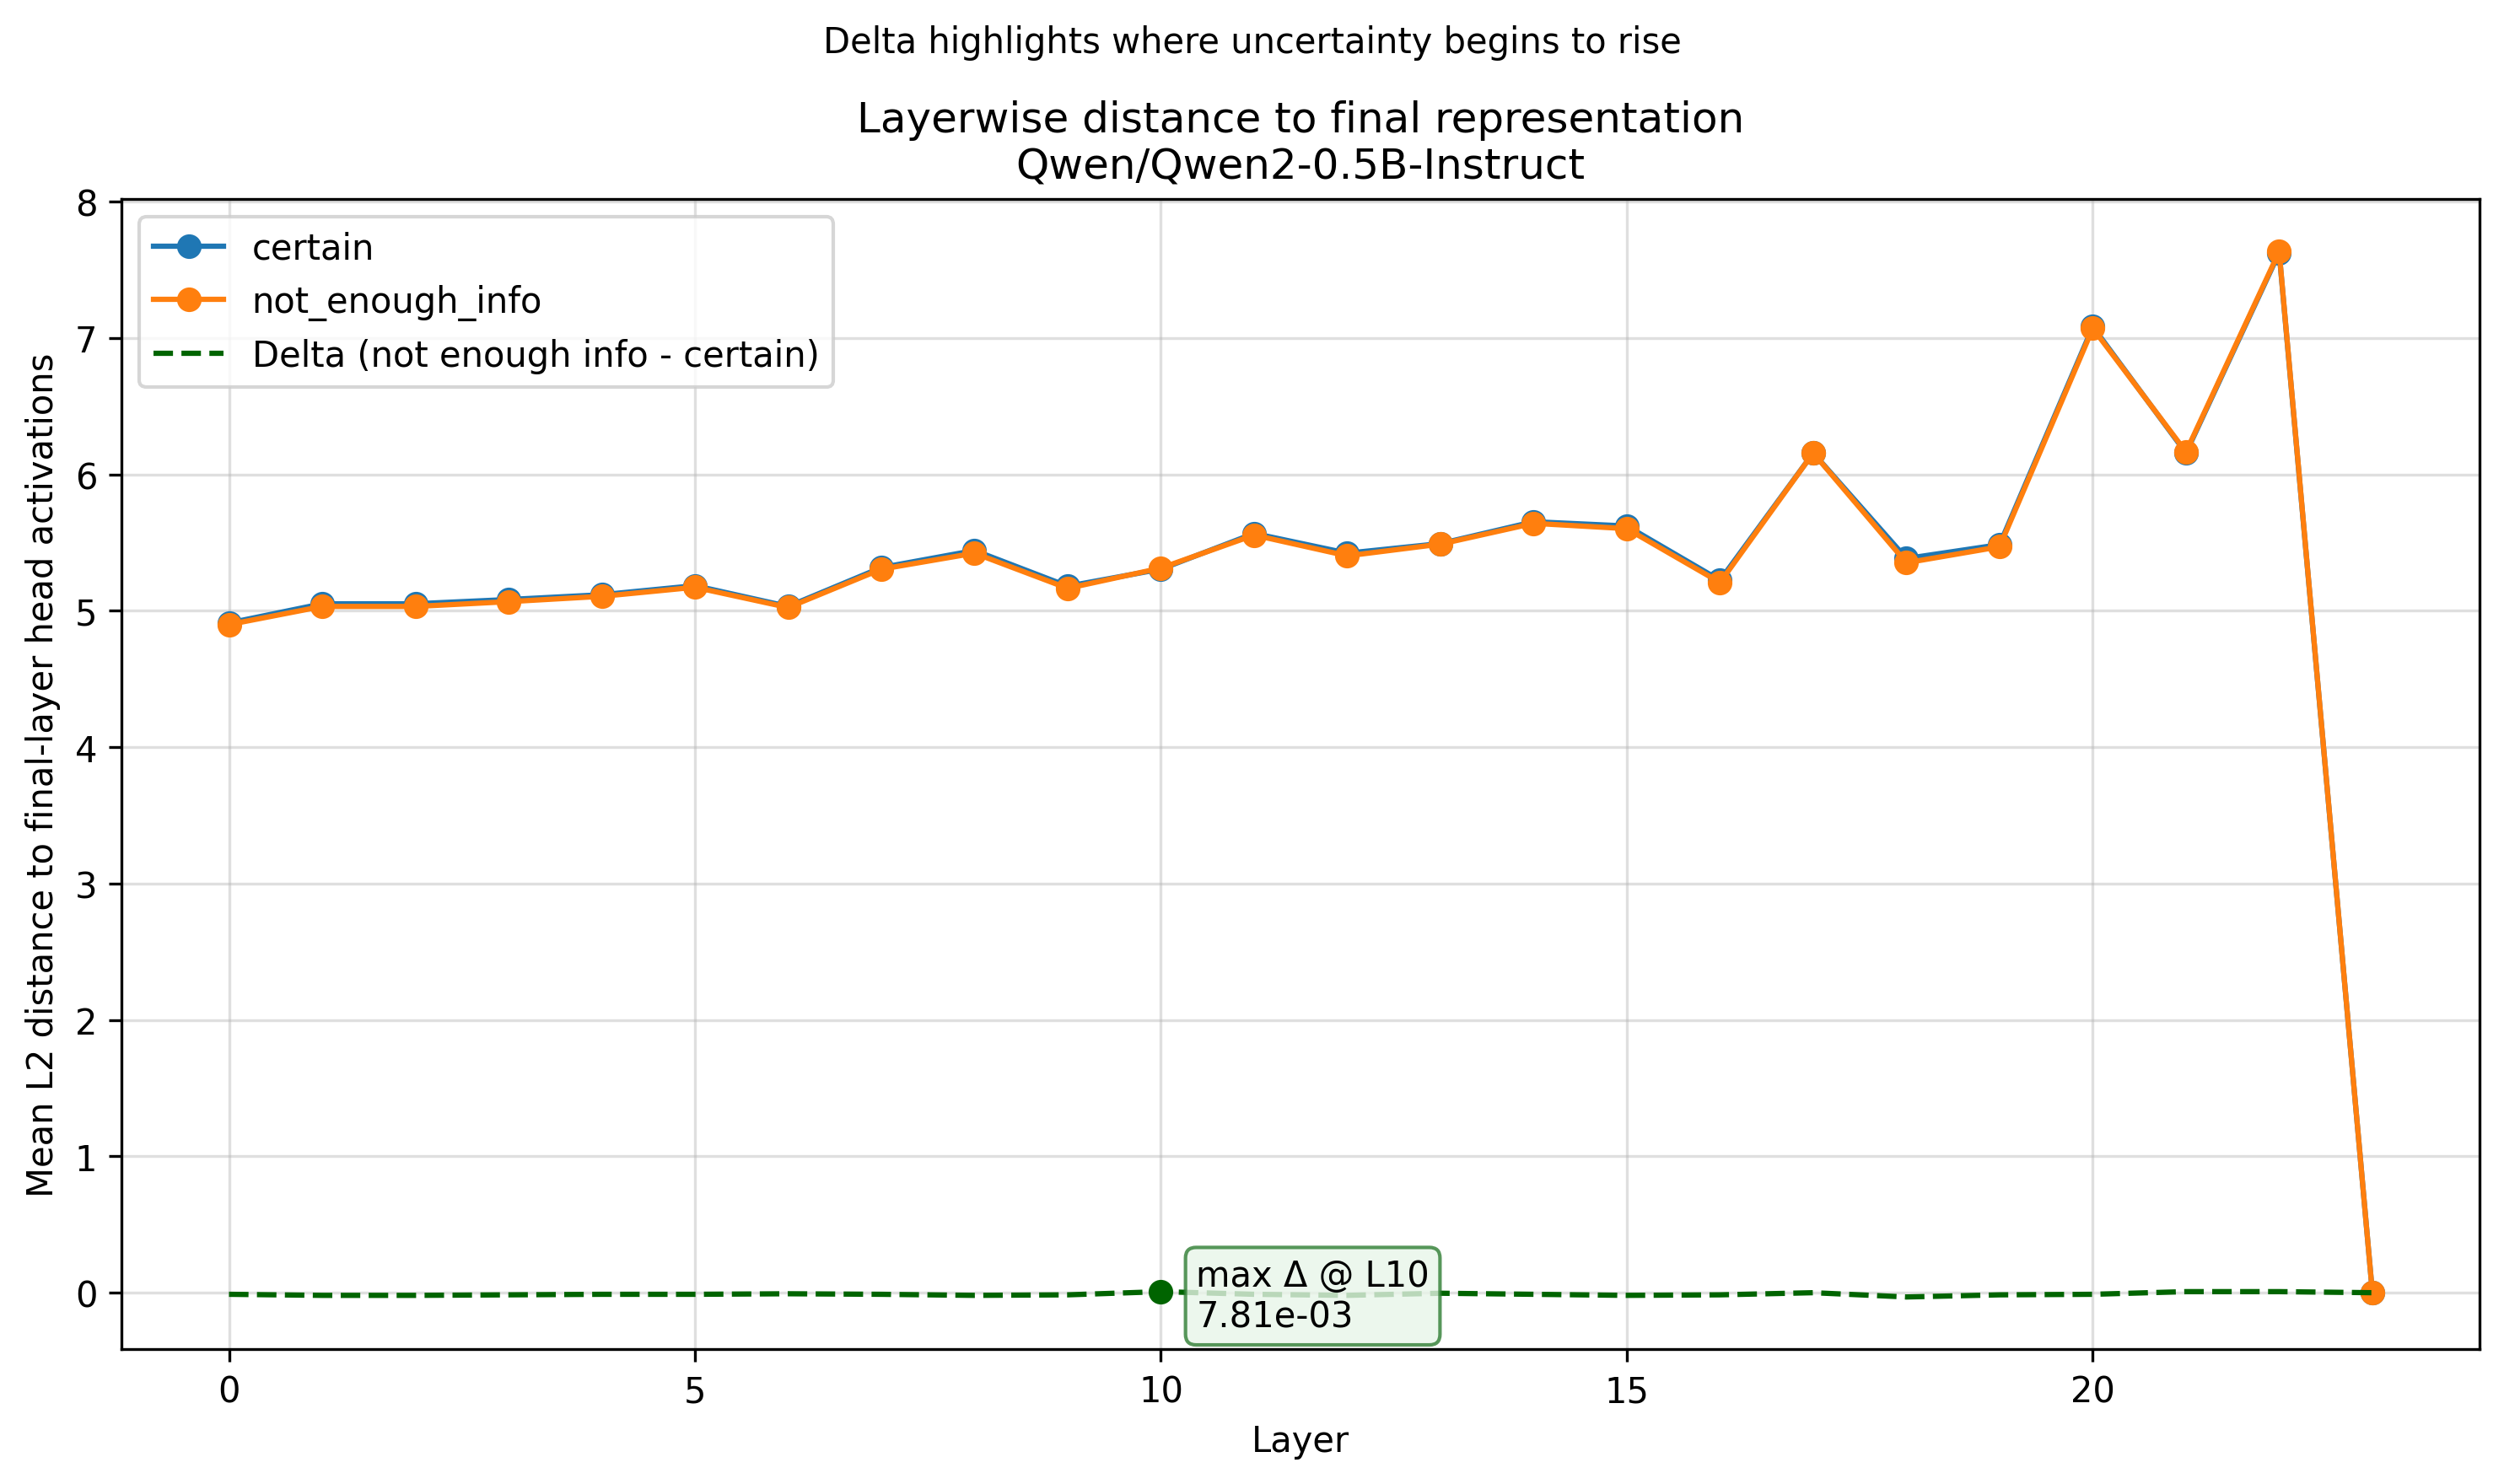

Data behind this chart, as committed beside it:
Layer, certain, not_enough_info
0, tensor(4.9102), tensor(4.8984)
1, tensor(5.0508), tensor(5.0312)
2, tensor(5.0508), tensor(5.0312)
3, tensor(5.0820), tensor(5.0664)
4, tensor(5.1172), tensor(5.1055)
5, tensor(5.1836), tensor(5.1719)
6, tensor(5.0312), tensor(5.0234)
7, tensor(5.3164), tensor(5.3047)
8, tensor(5.4414), tensor(5.4219)
9, tensor(5.1797), tensor(5.1641)
10, tensor(5.3047), tensor(5.3125)
11, tensor(5.5664), tensor(5.5547)
12, tensor(5.4219), tensor(5.4023)
13, tensor(5.4922), tensor(5.4883)
14, tensor(5.6523), tensor(5.6406)
15, tensor(5.6211), tensor(5.6016)
16, tensor(5.2227), tensor(5.2070)
17, tensor(6.1562), tensor(6.1562)
18, tensor(5.3828), tensor(5.3516)
19, tensor(5.4844), tensor(5.4688)
20, tensor(7.0820), tensor(7.0703)
21, tensor(6.1562), tensor(6.1641)
22, tensor(7.6250), tensor(7.6328)
23, tensor(0.), tensor(0.)
